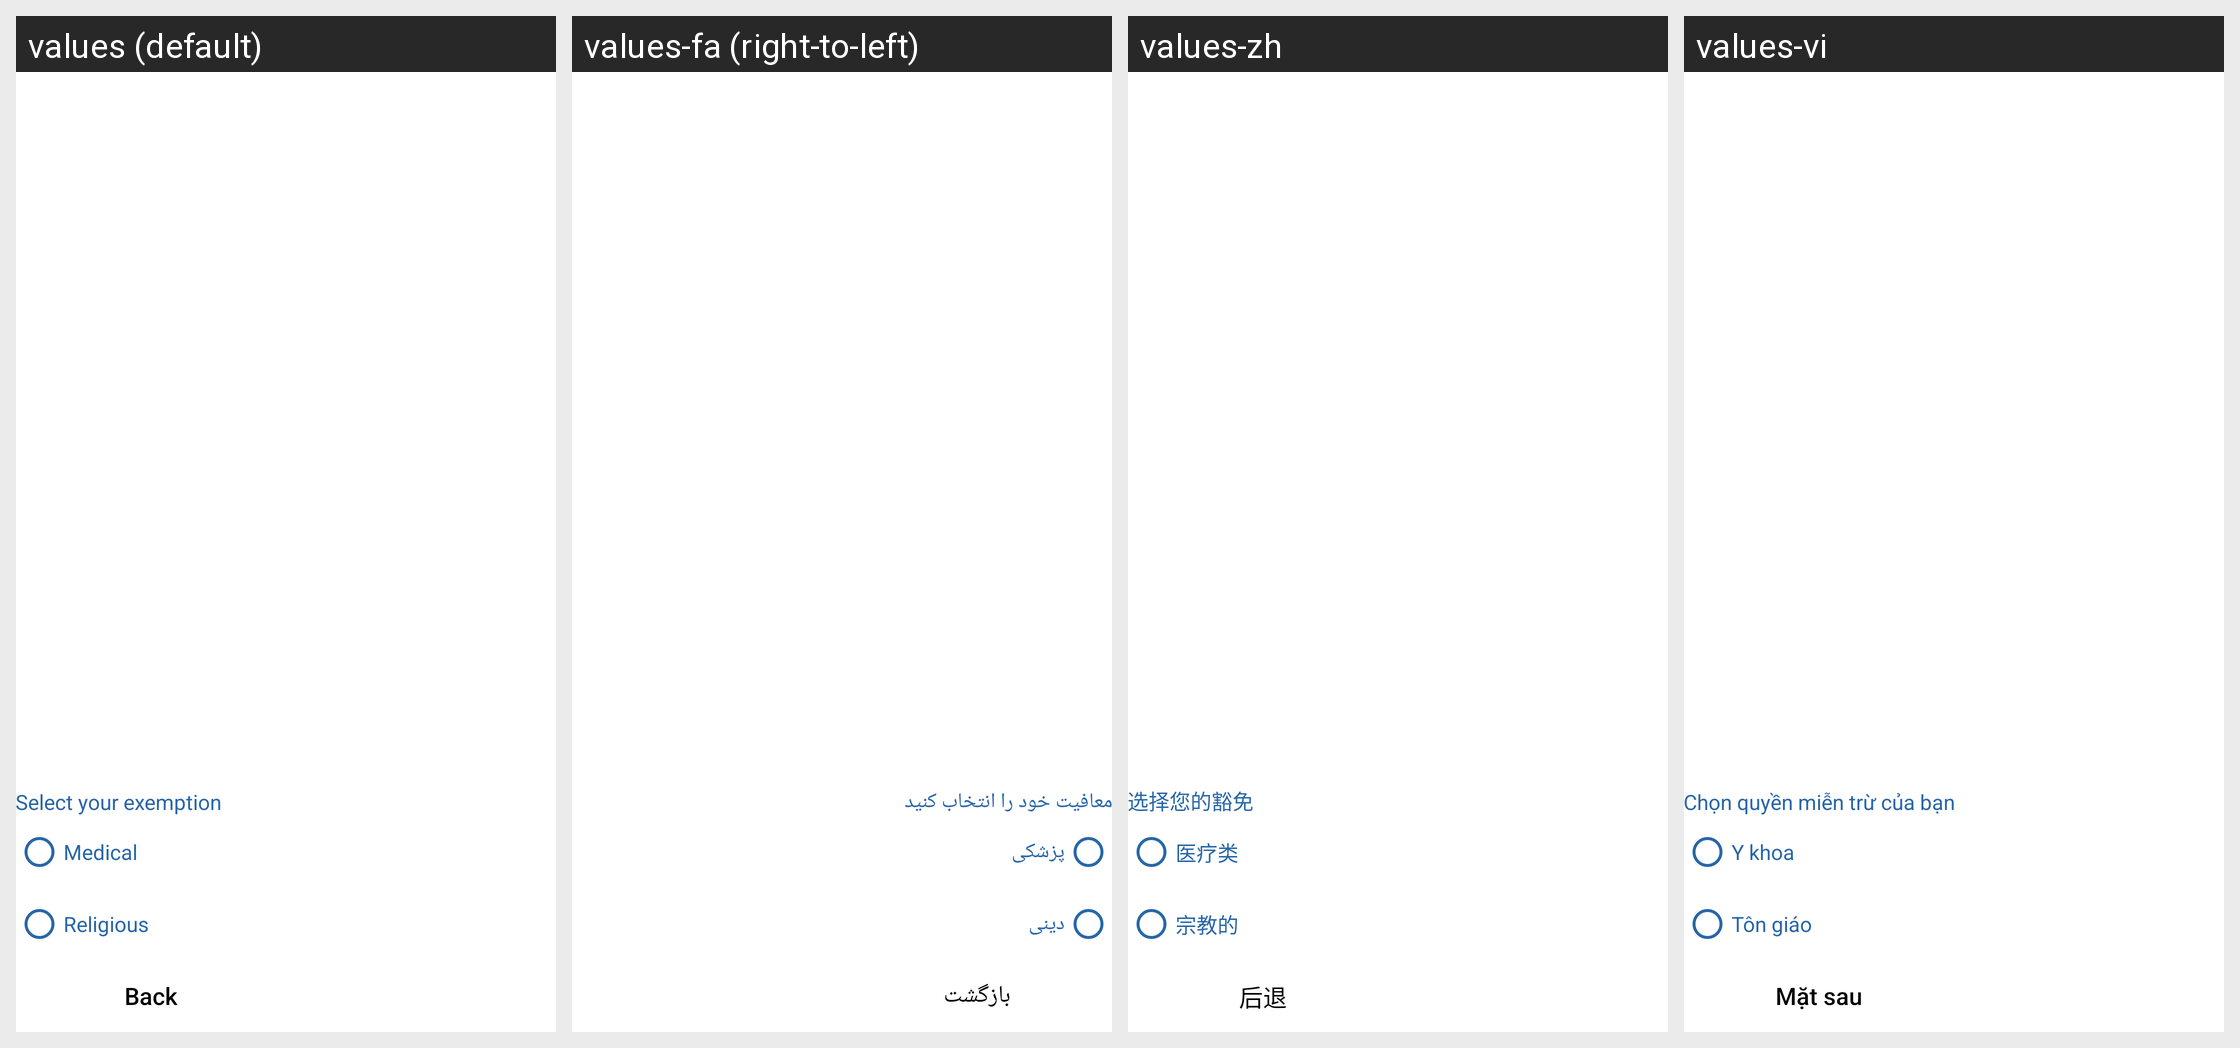

Translations of the strings shown on this Android screen, per locale in the grid:
Android screen res/layout/fragment_select_exemption.xml rendered under 4 locales, left to right: values (default), values-fa (right-to-left), values-zh, values-vi. Device: Nexus 5 (rendered at 1080×1920; each locale shown at half size, 540×960, under a caption strip naming it); theme Theme.QSMobile.
Other locales in the repository, not shown: values-es, values-tl.
Strings drawn on this screen, with the default value and each locale's value (text and hints the layout hard-codes, and strings that could not be matched under every locale, appear in the picture but are not listed):

str_select_your_exemption
  values: Select your exemption
  values-fa: معافیت خود را انتخاب کنید
  values-zh: 选择您的豁免
  values-vi: Chọn quyền miễn trừ của bạn

str_medical
  values: Medical
  values-fa: پزشکی
  values-zh: 医疗类
  values-vi: Y khoa

str_religious
  values: Religious
  values-fa: دینی
  values-zh: 宗教的
  values-vi: Tôn giáo

str_back
  values: Back
  values-fa: بازگشت
  values-zh: 后退
  values-vi: Mặt sau
